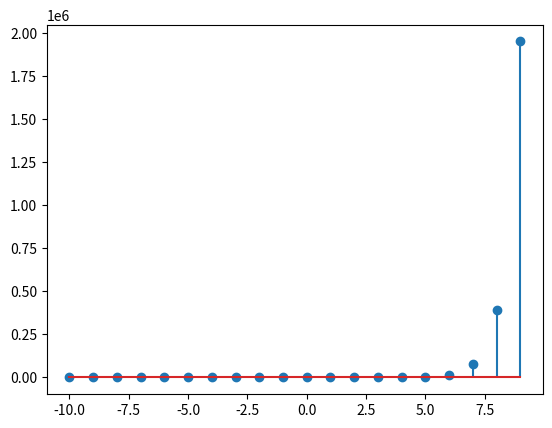

The matplotlib source for this figure:
import numpy as np
import matplotlib.pyplot as plt

n = np.arange(-10, 10)
e = 5;

a = list([])
for i in np.arange(-10, 10):
	if i>=0:
		a.append(e**i)
	else:
		a.append(0)

plt.stem(n, a)
plt.show()
